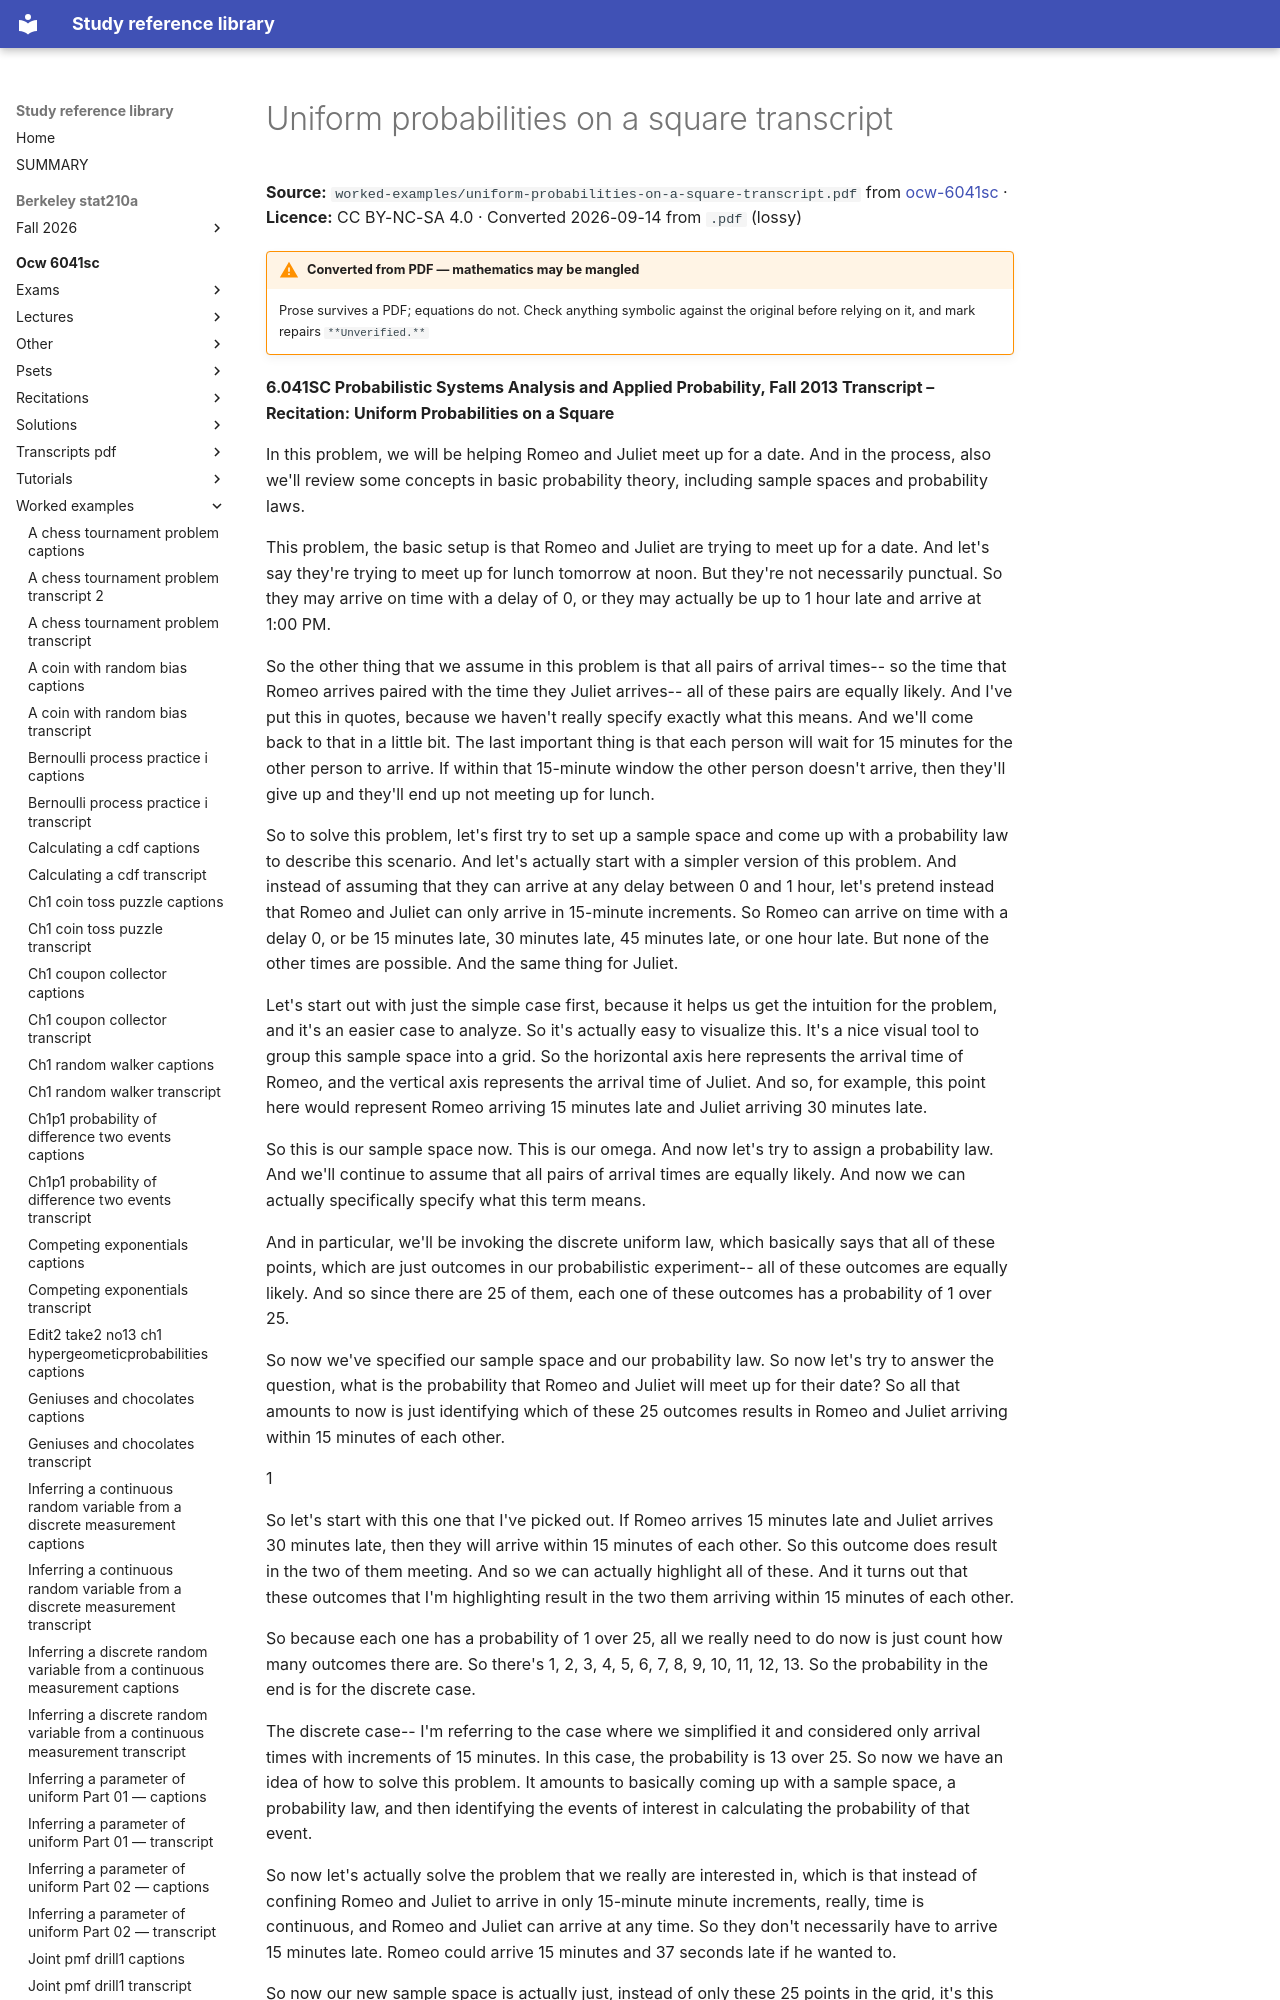

repository: Claptar/knowledge-base-library · page: ocw-6041sc/worked-examples/uniform-probabilities-on-a-square-transcript/index.html · generator: mkdocs

---
title: Uniform probabilities on a square transcript
source: https://ocw.mit.edu/courses/6-041sc-probabilistic-systems-analysis-and-applied-probability-fall-2013/
source_file: sources/ocw-6041sc/worked-examples/uniform-probabilities-on-a-square-transcript.pdf
licence: CC BY-NC-SA 4.0
route: pdf
fidelity: lossy
converted: '2026-09-14'
---
